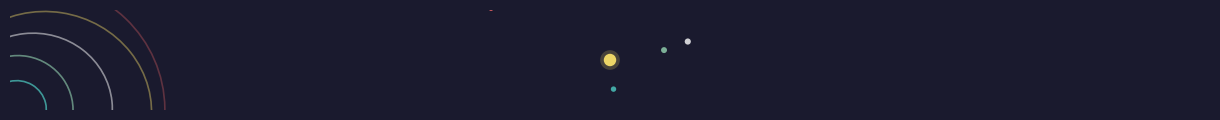

This figure's Python source: (Note: this script raises an exception after producing the figure.)
#!/usr/bin/env python3
"""Generate orbital mechanics section dividers."""

import numpy as np
import matplotlib.pyplot as plt
from matplotlib.patches import Ellipse, Circle, FancyArrowPatch
from matplotlib.lines import Line2D

# Dark theme colors
BG_COLOR = '#1a1a2e'
CYAN = '#4ecdc4'
YELLOW = '#ffe66d'
RED = '#ff6b6b'
GREEN = '#95d5b2'
WHITE = '#ffffff'
GRAY = '#888888'

def draw_orbit(ax, a, e, angle=0, color=CYAN, alpha=0.6, linewidth=1.5):
    """Draw an elliptical orbit.

    a: semi-major axis
    e: eccentricity
    angle: rotation angle in degrees
    """
    b = a * np.sqrt(1 - e**2)  # semi-minor axis
    c = a * e  # focus distance

    # Create ellipse centered at focus (star position)
    ellipse = Ellipse(
        (c, 0),  # offset so star is at focus
        width=2*a,
        height=2*b,
        angle=angle,
        facecolor='none',
        edgecolor=color,
        alpha=alpha,
        linewidth=linewidth,
        linestyle='-'
    )
    ax.add_patch(ellipse)
    return ellipse


def generate_orbital_divider(
    width=1200,
    height=100,
    num_orbits=5,
    seed=None,
    style='centered'
):
    """Generate an orbital mechanics divider."""
    if seed is not None:
        np.random.seed(seed)

    fig, ax = plt.subplots(figsize=(width/100, height/100), dpi=100)
    fig.patch.set_facecolor(BG_COLOR)
    ax.set_facecolor(BG_COLOR)

    ax.set_xlim(0, width)
    ax.set_ylim(0, height)
    ax.axis('off')
    ax.set_aspect('equal')

    center_x = width / 2
    center_y = height / 2

    if style == 'centered':
        # Central star
        ax.scatter(center_x, center_y, s=80, c=YELLOW, alpha=0.9, edgecolors='none', zorder=10)
        ax.scatter(center_x, center_y, s=200, c=YELLOW, alpha=0.2, edgecolors='none', zorder=9)

        # Concentric orbits
        colors = [CYAN, GREEN, WHITE, YELLOW, RED]
        for i in range(num_orbits):
            a = 30 + i * 25  # increasing semi-major axis
            e = np.random.uniform(0.1, 0.4)  # eccentricity
            angle = np.random.uniform(-15, 15)  # slight tilt
            color = colors[i % len(colors)]
            alpha = 0.7 - i * 0.1

            draw_orbit(ax, a, e, angle, color=color, alpha=alpha, linewidth=1.2)

            # Add planet on orbit
            theta = np.random.uniform(0, 2*np.pi)
            b = a * np.sqrt(1 - e**2)
            px = center_x + a * np.cos(theta) * np.cos(np.radians(angle)) - b * np.sin(theta) * np.sin(np.radians(angle))
            py = center_y + a * np.cos(theta) * np.sin(np.radians(angle)) + b * np.sin(theta) * np.cos(np.radians(angle))

            planet_size = np.random.uniform(8, 20)
            ax.scatter(px, py, s=planet_size, c=color, alpha=0.8, edgecolors='none', zorder=11)

        # Transform to center
        ax.set_xlim(center_x - width/2, center_x + width/2)
        ax.set_ylim(center_y - height/2, center_y + height/2)

    elif style == 'horizontal':
        # Stretched ellipses as horizontal divider
        y_center = height / 2

        for i in range(3):
            y_offset = (i - 1) * 15

            # Draw dashed orbital path
            x_points = np.linspace(50, width-50, 200)
            y_points = y_center + y_offset + 8 * np.sin(x_points * np.pi / 300)

            color = [CYAN, WHITE, GREEN][i]
            alpha = [0.6, 0.4, 0.5][i]

            ax.plot(x_points, y_points, color=color, alpha=alpha, linewidth=1.5, linestyle='-')

            # Add small bodies along path
            for j in range(5):
                idx = int(len(x_points) * (j + 0.5) / 5)
                ax.scatter(x_points[idx], y_points[idx], s=10, c=color, alpha=0.8)

    plt.tight_layout(pad=0)
    return fig, ax


def main():
    # Centered orbital system
    fig, ax = generate_orbital_divider(seed=42, style='centered')
    fig.savefig(
        'images/art/dividers/orbital-centered.png',
        facecolor=BG_COLOR,
        edgecolor='none',
        bbox_inches='tight',
        pad_inches=0,
        dpi=150
    )
    plt.close()
    print("Generated: images/art/dividers/orbital-centered.png")

    # Horizontal wave divider
    fig, ax = generate_orbital_divider(seed=42, style='horizontal')
    fig.savefig(
        'images/art/dividers/orbital-horizontal.png',
        facecolor=BG_COLOR,
        edgecolor='none',
        bbox_inches='tight',
        pad_inches=0,
        dpi=150
    )
    plt.close()
    print("Generated: images/art/dividers/orbital-horizontal.png")


if __name__ == '__main__':
    main()
